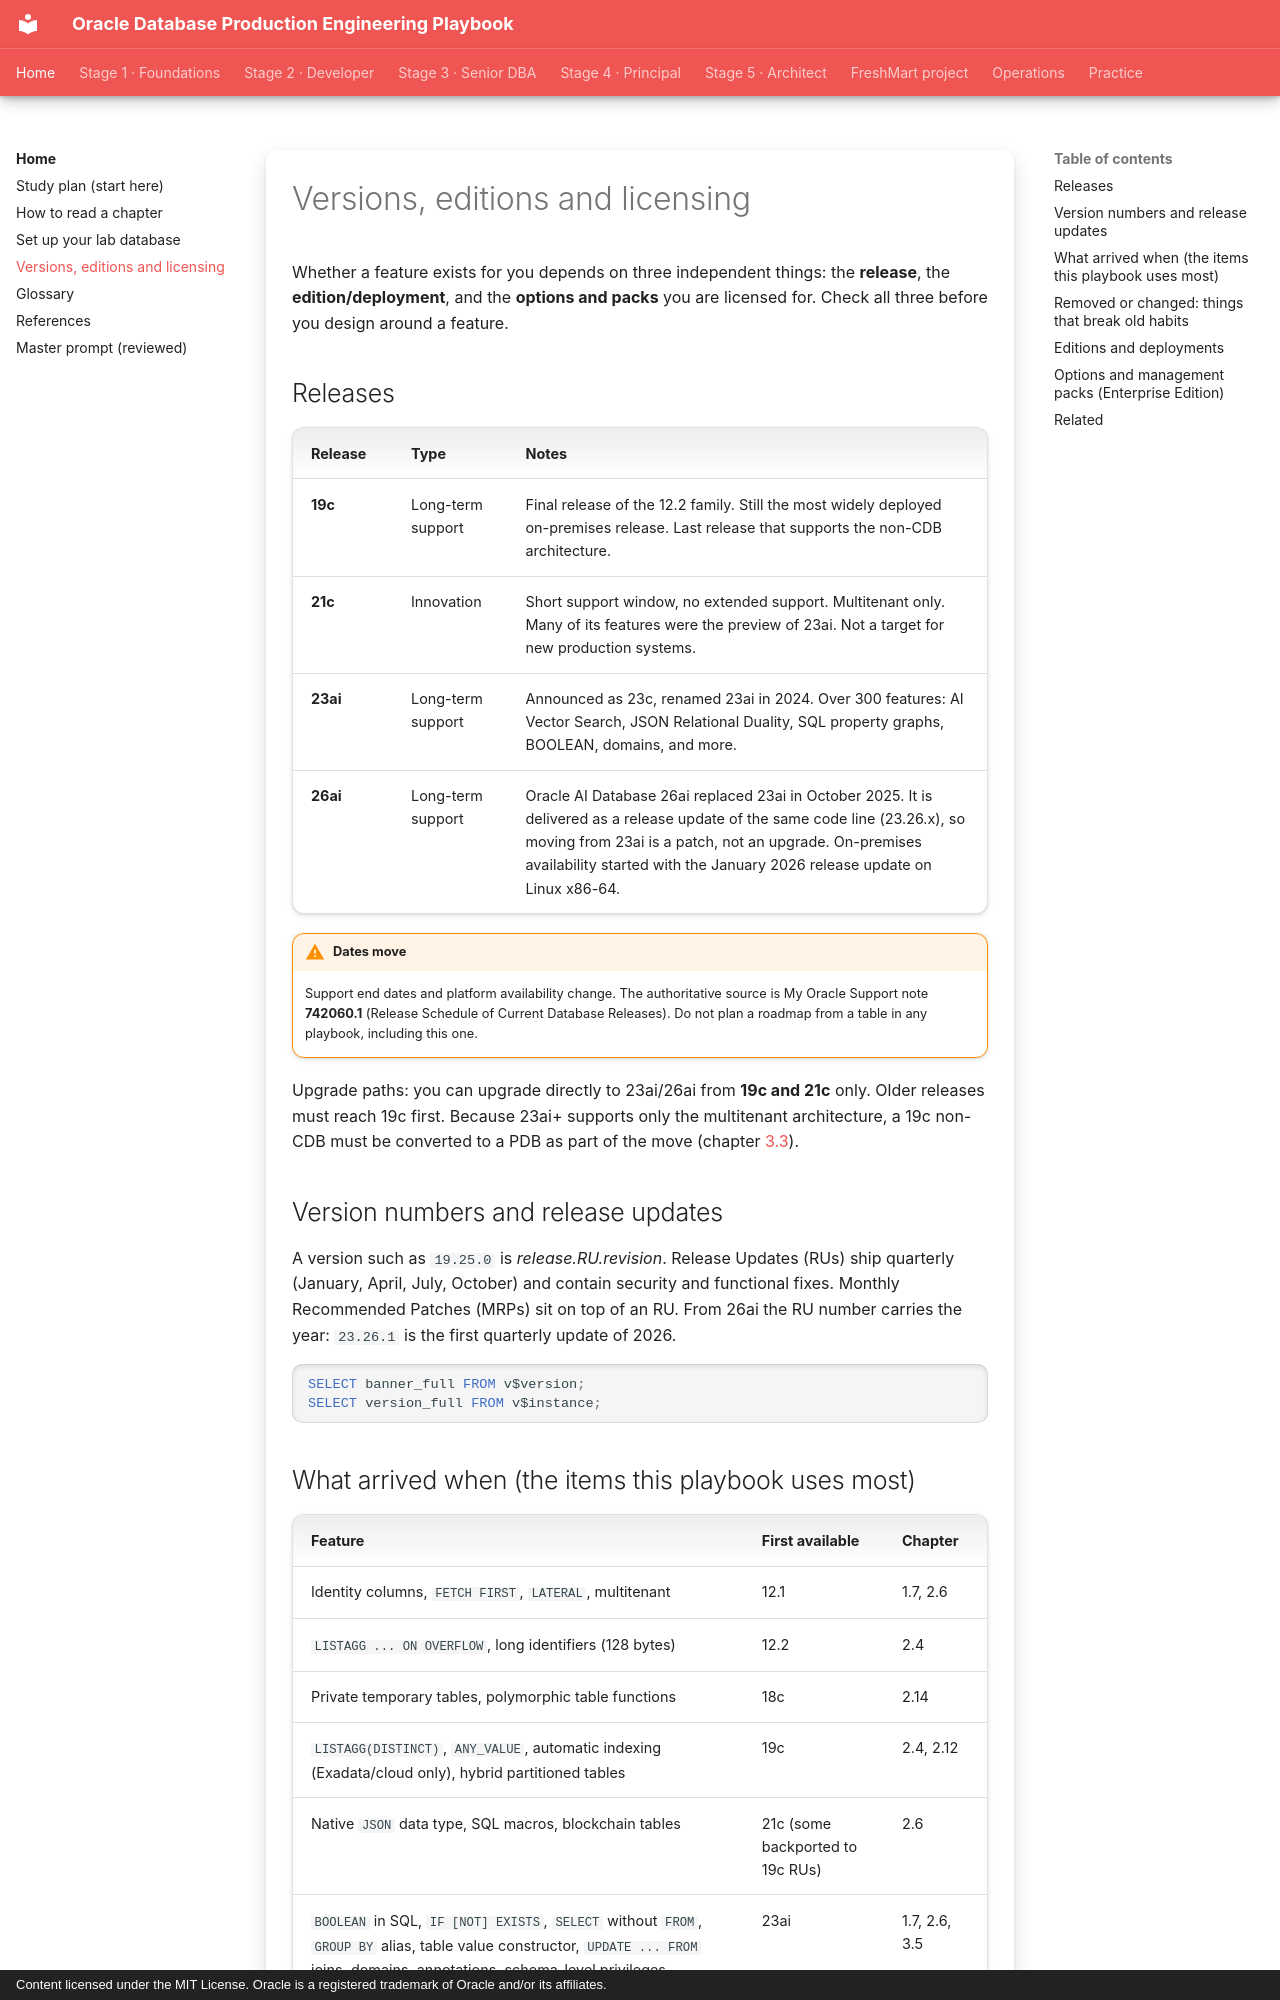

repository: khiruashish/oracle-db-playbook · page: getting-started/versions/index.html · generator: mkdocs · copyright: Content licensed under the MIT License. Oracle is a registered trademark of Oracle and/or its affiliates.

---
tags: [versions, licensing]
---

# Versions, editions and licensing

Whether a feature exists for you depends on three independent things: the
**release**, the **edition/deployment**, and the **options and packs** you are
licensed for. Check all three before you design around a feature.

## Releases

| Release | Type | Notes |
|---|---|---|
| **19c** | Long-term support | Final release of the 12.2 family. Still the most widely deployed on-premises release. Last release that supports the non-CDB architecture. |
| **21c** | Innovation | Short support window, no extended support. Multitenant only. Many of its features were the preview of 23ai. Not a target for new production systems. |
| **23ai** | Long-term support | Announced as 23c, renamed 23ai in 2024. Over 300 features: AI Vector Search, JSON Relational Duality, SQL property graphs, BOOLEAN, domains, and more. |
| **26ai** | Long-term support | Oracle AI Database 26ai replaced 23ai in October 2025. It is delivered as a release update of the same code line (23.26.x), so moving from 23ai is a patch, not an upgrade. On-premises availability started with the January 2026 release update on Linux x86-64. |

!!! warning "Dates move"
    Support end dates and platform availability change. The authoritative
    source is My Oracle Support note **742060.1** (Release Schedule of Current
    Database Releases). Do not plan a roadmap from a table in any playbook,
    including this one.

Upgrade paths: you can upgrade directly to 23ai/26ai from **19c and 21c** only.
Older releases must reach 19c first. Because 23ai+ supports only the multitenant
architecture, a 19c non-CDB must be converted to a PDB as part of the move
(chapter [3.3](../database-administration/01-administration.md)).

## Version numbers and release updates

A version such as `19.25.0` is *release.RU.revision*. Release Updates (RUs) ship
quarterly (January, April, July, October) and contain security and functional
fixes. Monthly Recommended Patches (MRPs) sit on top of an RU. From 26ai the RU
number carries the year: `23.26.1` is the first quarterly update of 2026.

```sql
SELECT banner_full FROM v$version;
SELECT version_full FROM v$instance;
```
